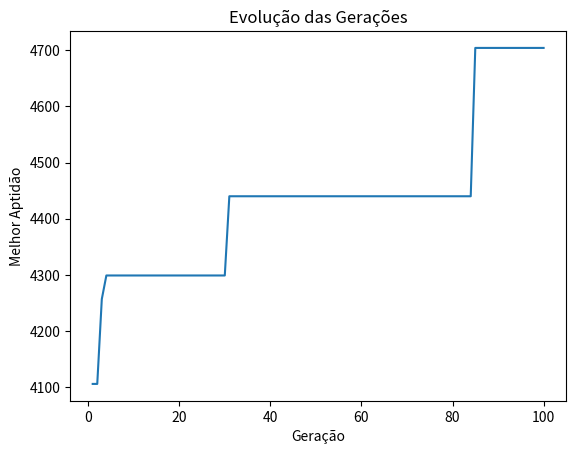

Source code (Python):
# -*- coding: utf-8 -*-
"""
Created on Fri Jun  9 10:57:55 2023

[redacted]

Fluxo do algoritmo genético:
    
    1 - Definição da representação dos cromossomos
        - Cada cromossomo representa uma solução candidata que é a alocação de PODs em Nós (Gene: 1 sim; 0 não)
    2 - Iníciar a população
        - Cada cromossomo é uma "pessoa" que carrega uma possível solução.
    3 - Avaliação da aptidão (fitness)
        - A aptidão calcula o quão boa é aquela alocação com base no peso do relacionamento entre os PODs
    4 - Seleção dos pais
        - Seleciona os cromossomos pais (roleta)
    5 - Cruzamento (crossover)
        - Realizar o cruzamento entre os pais selecionados para gerar novos cromossomos (filhos)
    6 - Mutação
        - Aplica a mutação (troca aleatória de gene). Permitindo que o algoritmo continue buscando novas soluções.
    7 - Avaliação da aptidão dos filhos
        - Calcula a aptidão de solução de cada filho gerado
    8 - Seleção dos sobreviventes
        - Exclui parte da população gerada e seleciona os cromossomos sobreviventes para gerar uma nova população
    9 - Repete os passos de 4 a 8
        - Cada vez que o algoritmo se repetir será uma nova geração criada
    10 - Retorna com a melhor solução encontrada
"""

import random
import matplotlib.pyplot as plt

tam_populacao = 50
num_geracoes = 100
prob_cruzamento = 0.9
prob_mutacao = 0.2

numero_nos = 3
numero_pods = 24

def gerar_matriz_nos():
    matriz_nos=[
        {"id": 0, "cpu_no": 1001, "memoria_no": 1024},
        {"id": 1, "cpu_no": 1002, "memoria_no": 1024},
        {"id": 2, "cpu_no": 1003, "memoria_no": 1024}
    ]
    return matriz_nos
        
def gerar_matriz_pods():
    matriz_pods = [
        {'id': 0, 'cpu': 153, 'memoria': 109},
        {'id': 1, 'cpu': 139, 'memoria': 141},
        {'id': 2, 'cpu': 110, 'memoria': 106},
        {'id': 3, 'cpu': 111, 'memoria': 84},
        {'id': 4, 'cpu': 84, 'memoria': 132},
        {'id': 5, 'cpu': 124, 'memoria': 81},
        {'id': 6, 'cpu': 158, 'memoria': 88},
        {'id': 7, 'cpu': 114, 'memoria': 144},
        {'id': 8, 'cpu': 152, 'memoria': 134},
        {'id': 9, 'cpu': 105, 'memoria': 92},
        {'id': 10, 'cpu': 110, 'memoria': 106},
        {'id': 11, 'cpu': 111, 'memoria': 84},
        {'id': 12, 'cpu': 84, 'memoria': 132},
        {'id': 13, 'cpu': 124, 'memoria': 81},
        {'id': 14, 'cpu': 158, 'memoria': 88},
        {'id': 15, 'cpu': 114, 'memoria': 144},
        {'id': 16, 'cpu': 152, 'memoria': 134},
        {'id': 18, 'cpu': 105, 'memoria': 92},
        {'id': 19, 'cpu': 153, 'memoria': 109},
        {'id': 20, 'cpu': 139, 'memoria': 141},
        {'id': 21, 'cpu': 110, 'memoria': 106},
        {'id': 22, 'cpu': 111, 'memoria': 84},
        {'id': 23, 'cpu': 84, 'memoria': 132},
        {'id': 24, 'cpu': 124, 'memoria': 81}
    ]
    
    matriz_relacionamentos = [
        [112, 62, 93, 0, 25, 49, 0, 100, 97, 0, 69, 75, 38, 0, 54, 108, 0, 0, 113, 59, 120, 67, 84, 33, 117, 0, 0, 0, 8, 21, 5, 0, 60, 33, 70, 6],
        [32, 0, 56, 50, 3, 0, 30, 73, 34, 3, 64, 30, 1, 12, 0, 0, 94, 0, 11, 69, 0, 93, 64, 3, 13, 94, 87, 119, 21, 22, 108, 37, 0, 119, 119, 0],
        [41, 119, 0, 0, 46, 75, 103, 0, 0, 56, 103, 59, 81, 0, 101, 66, 24, 0, 83, 61, 56, 0, 0, 0, 93, 0, 83, 59, 20, 3, 104, 0, 3, 85, 0, 104],
        [0, 2, 0, 54, 0, 73, 0, 85, 0, 0, 85, 78, 0, 108, 93, 0, 26, 1, 22, 34, 62, 18, 29, 89, 0, 23, 69, 0, 20, 73, 77, 0, 0, 0, 46, 38],
        [91, 77, 4, 0, 43, 80, 0, 0, 82, 53, 24, 59, 21, 0, 32, 83, 27, 0, 74, 96, 2, 63, 90, 27, 11, 67, 0, 19, 3, 27, 0, 0, 35, 0, 44, 80],
        [88, 0, 69, 70, 76, 40, 118, 78, 0, 56, 100, 86, 77, 38, 0, 82, 0, 0, 104, 60, 90, 20, 111, 62, 105, 0, 92, 97, 37, 56, 0, 74, 0, 5, 0, 39],
        [0, 52, 41, 0, 0, 18, 0, 28, 9, 80, 18, 52, 75, 0, 89, 0, 19, 19, 92, 31, 54, 42, 63, 28, 27, 37, 113, 0, 0, 56, 0, 85, 39, 57, 73, 106],
        [107, 72, 0, 18, 0, 104, 25, 77, 0, 0, 0, 119, 19, 35, 28, 58, 39, 32, 10, 20, 115, 0, 0, 46, 95, 46, 72, 109, 42, 36, 55, 26, 87, 0, 119, 72],
        [68, 76, 0, 0, 69, 0, 94, 0, 97, 2, 103, 0, 48, 0, 48, 0, 41, 51, 88, 110, 107, 40, 8, 0, 52, 0, 89, 79, 78, 106, 86, 72, 0, 83, 80, 90],
        [0, 14, 86, 0, 69, 106, 31, 0, 41, 30, 95, 26, 0, 54, 42, 0, 119, 0, 99, 0, 28, 108, 24, 116, 116, 51, 0, 95, 63, 113, 55, 73, 82, 0, 110, 74],
        [58, 118, 92, 115, 120, 108, 74, 0, 3, 57, 0, 109, 0, 63, 37, 0, 0, 117, 0, 0, 0, 41, 0, 52, 87, 51, 106, 6, 0, 0, 29, 47, 79, 93, 70, 27],
        [90, 82, 60, 5, 26, 9, 59, 21, 0, 111, 32, 0, 0, 43, 105, 0, 84, 0, 0, 7, 35, 23, 3, 51, 0, 0, 16, 6, 0, 19, 81, 0, 68, 78, 10, 0],
        [78, 10, 108, 0, 100, 82, 10, 49, 11, 0, 0, 0, 0, 0, 35, 0, 87, 62, 62, 81, 91, 11, 0, 87, 9, 25, 39, 0, 0, 91, 0, 0, 6, 7, 0, 35],
        [0, 15, 0, 70, 0, 39, 0, 25, 59, 53, 38, 74, 0, 42, 0, 0, 93, 61, 96, 0, 105, 109, 14, 0, 92, 88, 0, 35, 0, 0, 99, 75, 73, 83, 0, 0],
        [20, 0, 74, 98, 0, 0, 65, 12, 4, 96, 75, 35, 83, 0, 26, 0, 74, 82, 0, 4, 59, 63, 63, 77, 0, 107, 69, 12, 100, 5, 18, 0, 2, 0, 8, 39],
        [41, 0, 47, 0, 100, 5, 0, 65, 0, 0, 0, 0, 0, 0, 0, 72, 84, 84, 13, 67, 104, 33, 89, 33, 5, 91, 0, 59, 100, 15, 54, 23, 99, 117, 0, 31],
        [0, 37, 29, 14, 48, 0, 20, 41, 72, 33, 0, 114, 81, 120, 16, 88, 0, 22, 75, 4, 50, 36, 0, 19, 8, 120, 0, 0, 120, 70, 0, 57, 25, 24, 19, 93],
        [0, 0, 0, 61, 0, 0, 89, 107, 8, 0, 29, 0, 64, 67, 37, 93, 47, 38, 26, 8, 0, 31, 0, 106, 0, 37, 34, 91, 62, 4, 28, 34, 59, 26, 0, 20],
        [73, 25, 83, 60, 25, 67, 82, 6, 64, 32, 0, 0, 58, 68, 0, 114, 31, 29, 25, 39, 83, 93, 0, 0, 49, 0, 82, 13, 15, 95, 75, 0, 77, 0, 21, 17],
        [33, 38, 21, 49, 79, 98, 36, 52, 25, 0, 0, 80, 117, 0, 18, 101, 62, 48, 38, 18, 82, 0, 21, 53, 0, 117, 5, 24, 0, 70, 9, 96, 87, 112, 93, 109],
        [22, 0, 33, 64, 74, 14, 84, 23, 68, 2, 0, 68, 30, 19, 93, 103, 2, 8, 90, 87, 0, 115, 24, 0, 106, 107, 110, 107, 117, 10, 0, 87, 41, 84, 0, 83],
        [118, 113, 0, 81, 77, 39, 68, 0, 59, 99, 17, 100, 73, 47, 109, 79, 77, 35, 26, 0, 96, 0, 48, 91, 103, 0, 74, 101, 43, 0, 114, 0, 89, 41, 0, 36],
        [74, 63, 0, 50, 38, 28, 9, 0, 103, 39, 0, 97, 0, 75, 39, 48, 0, 0, 0, 70, 90, 71, 0, 88, 0, 0, 0, 0, 29, 0, 91, 109, 15, 76, 33, 0],
        [86, 106, 0, 119, 113, 80, 103, 100, 0, 3, 116, 86, 61, 0, 68, 69, 44, 43, 0, 64, 0, 120, 23, 0, 46, 64, 108, 17, 0, 97, 81, 28, 30, 0, 101, 0]
    ]

    return matriz_pods, matriz_relacionamentos

# Iniciando a População
def iniciar_pop(numero_pods, numero_nos, tam_populacao):
    populacao = []
    for _ in range(tam_populacao):
        alocacao = random.choices(range(numero_nos), k=numero_pods)
        populacao.append(alocacao)
    return populacao

# Versao 04 considerando memória e cpu
def calcular_aptidao(alocacao, matriz_nos, matriz_pods, matriz_relacionamentos):
    somatorio_alocacao = [{'memoria': 0, 'cpu': 0} for _ in range(len(matriz_nos))]
    pesos_comunicacao = [0] * len(matriz_nos)
    aptidao = 0

    # --------------- Imprimindo a matriz de alocação dos pods nos nós
    #print('-' * 45)
    #print(alocacao)
    #for indice, valor in enumerate(alocacao):
    #    print(f"O POD {indice} está no Nó '{valor}'")

    # --------------- Calculando o peso do relacionamento entre os pods
    for i, node in enumerate(alocacao):
            for j in range(i + 1, len(alocacao)):
                if alocacao[j] == node:
                    pod1 = i
                    pod2 = j
                    peso = matriz_relacionamentos[pod1][pod2]
                    pesos_comunicacao[node] += peso
                    aptidao += peso
                    
    # --------------- Calculando o consumo de recursos dos pods nos Nós  
    for pod, node in enumerate(alocacao):
        somatorio_alocacao[node]['memoria'] += matriz_pods[pod]['memoria']
        somatorio_alocacao[node]['cpu'] += matriz_pods[pod]['cpu']
        
        if somatorio_alocacao[node]['cpu'] > no['cpu_no']:
            aptidao -= somatorio_alocacao[node]['cpu'] - no['cpu_no']
        
        if somatorio_alocacao[node]['memoria'] > no['memoria_no']:
            aptidao -= somatorio_alocacao[node]['memoria'] - no['memoria_no']


    # --------------- Imprimindo o resultado do consumo de recursos
    #for i, somatorio in enumerate(somatorio_alocacao):
    #    print(f"Recursos utilizados Nó {i}: Memória = {somatorio['memoria']} CPU = {somatorio['cpu']}")
    
    # --------------- Imprimindo o resultado do peso do relacionamento
    #for i, peso in enumerate(pesos_comunicacao):
    #    print(f"O somatório do peso do relacionamento dos pods do nó {i} é {peso}")
        
    return aptidao

# Seleciona os pais para realizar o cruzamento e gerar novos filhos (método roleta)
def selecionar_pais(populacao, matriz_relacionamentos):
    pais_selecionados=[]
    soma_aptidao = sum(calcular_aptidao(alocacao, matriz_nos, matriz_pods, matriz_relacionamentos) for alocacao in populacao)
    for _ in range (len(populacao)):
        pai = None
        valor_aleatorio = random.uniform(0, soma_aptidao)
        acumulado = 0
        for alocacao in populacao:
            acumulado += calcular_aptidao(alocacao, matriz_nos, matriz_pods, matriz_relacionamentos)
            if acumulado >= valor_aleatorio:
                pai = alocacao
                break
        pais_selecionados.append(pai)
    return pais_selecionados
        
# Realiza o cruzamento dos pais selecionados para que gere filhos com o gene de ambos
def realizar_cruzamento(pais_selecionados, prob_cruzamento):
    filhos = []
    for i in range(0, len(pais_selecionados), 2):
        pai1 = pais_selecionados[i]
        pai2 = pais_selecionados[i + 1]

        if pai1 is None:
            pai1 = random.choices(range(numero_nos), k=numero_pods)
        if pai2 is None:
            pai2 = random.choices(range(numero_nos), k=numero_pods)

        if random.random() < prob_cruzamento:
            ponto_corte = random.randint(1, len(pai1) - 1)
            filho1 = pai1[:ponto_corte] + pai2[ponto_corte:]
            filho2 = pai2[:ponto_corte] + pai1[ponto_corte:]
            filhos.append(filho1)
            filhos.append(filho2)
        else:
            filhos.append(pai1)
            filhos.append(pai2)
    return filhos

# Realiza a mutação para que novos filhos sejam gerados
def realizar_mutacao(filhos, prob_mutacao, numero_nos):
    for i in range(len(filhos)):
        if random.random() < prob_mutacao:
            for j in range(len(filhos[i])):
                if random.random() < prob_mutacao:
                    filhos[i][j] = random.randint(0, numero_nos - 1)

def algoritmo_genetico(numero_pods, numero_nos, matriz_relacionamentos, tam_populacao, prob_mutacao, num_geracoes):
    populacao = iniciar_pop(numero_pods, numero_nos, tam_populacao)
    
    melhor_alocacao = None
    melhor_aptidao = float('-inf')  # Inicializando com o menor valor possível
    
    melhores_aptidoes = []
    #historico_aptidoes = []
    
    for geracao in range(num_geracoes):
        pais_selecionados = selecionar_pais(populacao, matriz_relacionamentos)
        filhos = realizar_cruzamento(pais_selecionados, prob_cruzamento)
        realizar_mutacao(filhos, prob_mutacao, numero_nos)
        populacao = filhos
        
        for alocacao in populacao:
            aptidao = calcular_aptidao(alocacao, matriz_nos, matriz_pods, matriz_relacionamentos)
            if aptidao > melhor_aptidao:
                melhor_alocacao = alocacao
                melhor_aptidao = aptidao
                
        melhores_aptidoes.append(melhor_aptidao)
        #historico_aptidoes.extend([aptidao for alocacao in populacao])
        print(f"Melhor indivíduo da geração {geracao + 1}: {melhor_alocacao}, Aptidão: {melhor_aptidao}")

    print('-' * 45)
    print("Melhor alocação encontrada:")
    print(f"Alocação: {melhor_alocacao}")
    print(f"Aptidão: {melhor_aptidao}")
    
    # Imprimindo a alocação dos pods nos nós
    for pod, node in enumerate(melhor_alocacao):
        print(f"O POD {pod} está alocado no Nó '{node}'")
        
    # Calculando o consumo de recursos utilizados nos nós
    somatorio_alocacao = [{'memoria': 0, 'cpu': 0} for _ in range(len(matriz_nos))]
    
    for pod, node in enumerate(melhor_alocacao):
        somatorio_alocacao[node]['memoria'] += matriz_pods[pod]['memoria']
        somatorio_alocacao[node]['cpu'] += matriz_pods[pod]['cpu']
    
    # Imprimindo o consumo de recursos utilizados nos nós
    for i, somatorio in enumerate(somatorio_alocacao):
        print(f"Recursos utilizados Nó {i}: Memória = {somatorio['memoria']} CPU = {somatorio['cpu']}")
    
    # Calculando o somatório do peso do relacionamento dos pods nos nós
    pesos_comunicacao = [0] * len(matriz_nos)
    for i, node in enumerate(melhor_alocacao):
        for j in range(i + 1, len(melhor_alocacao)):
            if melhor_alocacao[j] == node:
                pod1 = i
                pod2 = j
                peso = matriz_relacionamentos[pod1][pod2]
                pesos_comunicacao[node] += peso
    
    # Imprimindo o somatório do peso do relacionamento dos pods nos nós
    for i, peso in enumerate(pesos_comunicacao):
        print(f"O somatório do peso do relacionamento dos pods do nó {i} é {peso}")

    # Plotando o gráfico 1 - Gráfico da evolução do Algoritmo Genético
    plt.plot(range(1, num_geracoes + 1), melhores_aptidoes)
    plt.xlabel('Geração')
    plt.ylabel('Melhor Aptidão')
    plt.title('Evolução das Gerações')
    plt.show() 

    # Plotando o gráfico 2 - Gráfico do consumo de recursos
    
    return melhor_alocacao, melhor_aptidao

# Exemplo de uso do algoritmo
print('-' * 45)
print(' Alocação de recursos em um Cluster')
print('-' * 45)
#print("# Gerando os Nós da Infraestrutura #")
# Gerando Matriz dos Nós
matriz_nos = gerar_matriz_nos()

#print('-' * 45)
#print("# Gerando os Pods da Infraestrutura #")

# Gerando Matriz dos Pods
matriz_pods, matriz_relacionamentos = gerar_matriz_pods()
print("")

# Realiza o somatório da quantidade total de Memória e CPU dos Nós
# Realiza o somatório da quantidade total de Memória e CPU requisitados pelos PODs
mem_total_no = 0
cpu_total_no = 0
mem_total_pod = 0
cpu_total_pod = 0
for pod in matriz_pods:
    mem_total_pod += pod['memoria']
    cpu_total_pod += pod['cpu']

for no in matriz_nos:
    mem_total_no += no['memoria_no']
    cpu_total_no += no['cpu_no']
    
# Exibindo a matriz dos Nos
print("Matriz dos Nos:")
for no in matriz_nos:
    print(f"Nó {no['id']}: Memória={no['memoria_no']} CPU={no['cpu_no']}")

print(f"Quantidade total de CPU dos Nós: {cpu_total_no}")
print(f"Quantidade total de Memória dos Nós: {mem_total_no}")
print("")

# Exibindo a matriz de pods
print("Matriz de Pods:")
for pod in matriz_pods:
    print(f"Pod {pod['id']}: Memória={pod['memoria']} CPU={pod['cpu']}")
    
print(f"Quantidade total de CPU requerida pelos PODs: {cpu_total_pod}")
print(f"Quantidade total de Memória requerida pelos PODs: {mem_total_pod}")
print("")

# Exibindo a matriz de relacionamentos (apenas os valores de peso)
print("\nMatriz de Relacionamentos:")
for linha in matriz_relacionamentos:
    print(linha)
print("")

# Verificar se a infraestrutura comporta a quantidade de PODs

if (cpu_total_no>=cpu_total_pod) and (mem_total_no>=mem_total_pod):
    print('-' * 45)
    print("O algoritmo pode otimizar a alocação...")
    melhor_alocacao, melhor_aptidao = algoritmo_genetico(numero_pods, numero_nos, matriz_relacionamentos, tam_populacao, prob_mutacao, num_geracoes)

else:
    print('-' * 45)
    print("A alocação apropriada é infactível")
